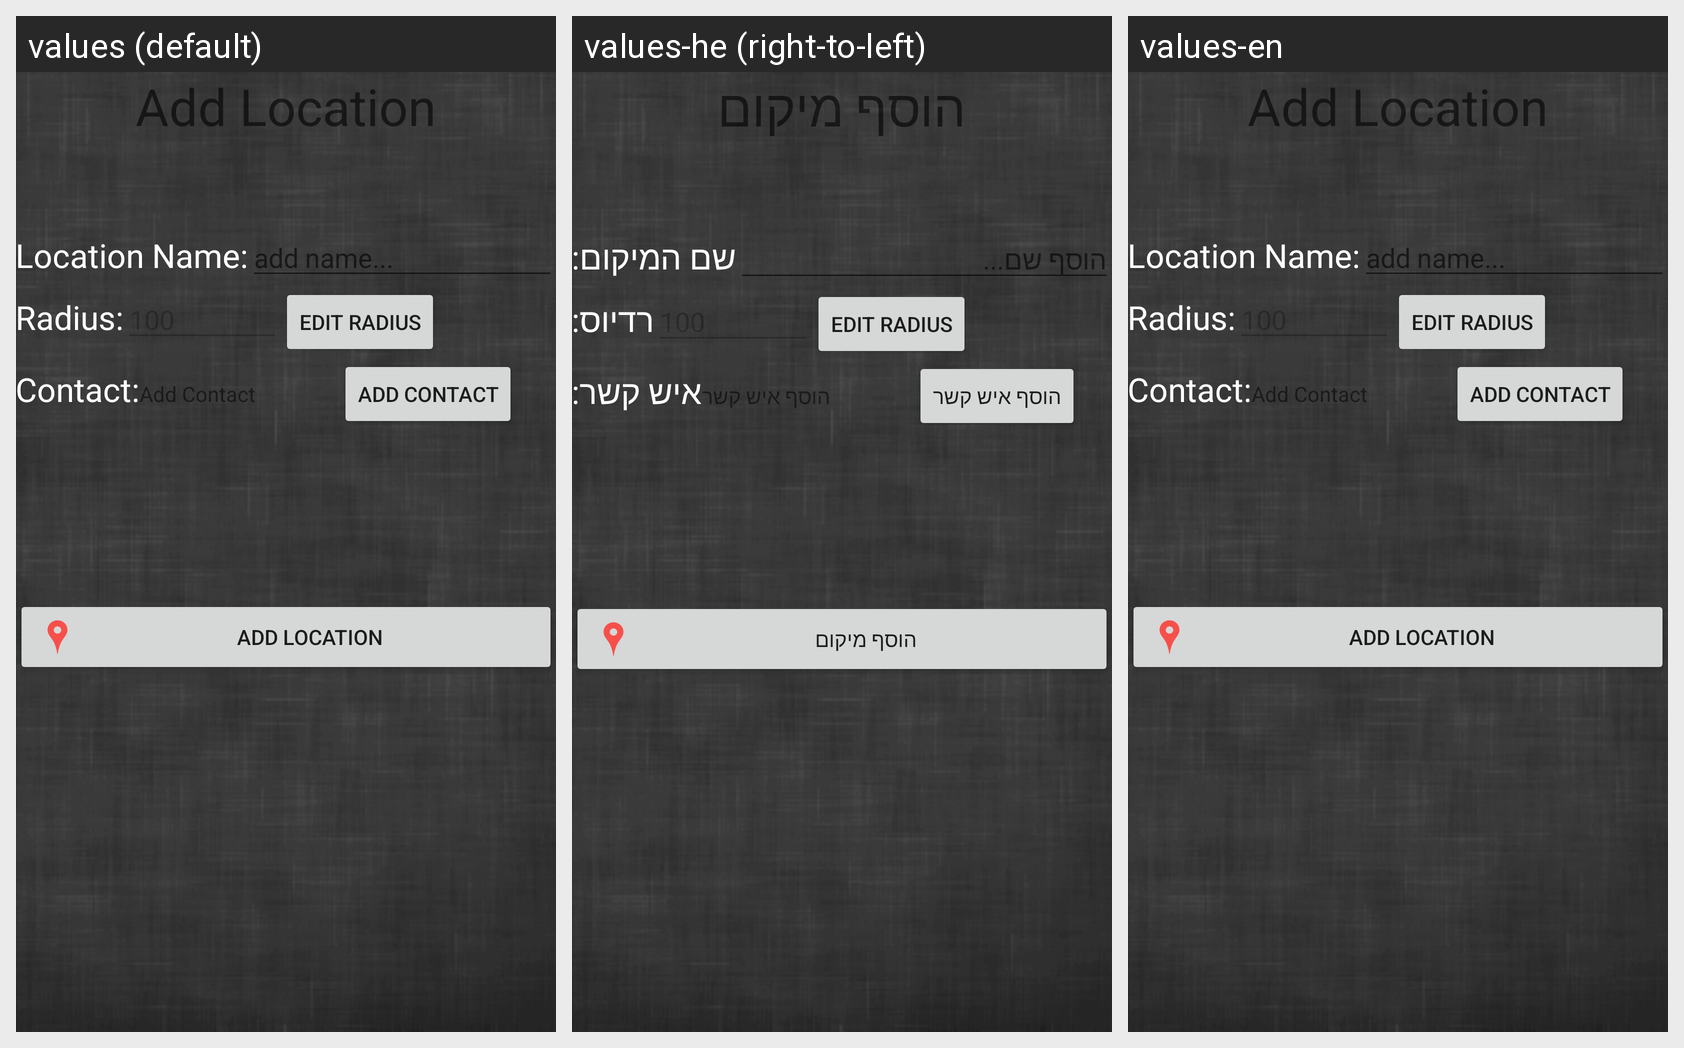

The same Android screen rendered under several of its app's locales, left to right. List the strings drawn on it with the default value and each locale's translation.
Android screen res/layout/activity_add_location.xml rendered under 3 locales, left to right: values (default), values-he (right-to-left), values-en. Device: Nexus 5 (rendered at 1080×1920; each locale shown at half size, 540×960, under a caption strip naming it); theme AppTheme.
Strings drawn on this screen, with the default value and each locale's value (text and hints the layout hard-codes appear in the picture but are not listed):

add_location
  values: Add Location
  values-he: הוסף מיקום
  values-en: Add Location  [not translated; the default value is used]

add_location_name
  values: Location Name:
  values-he: שם המיקום:
  values-en: Location Name:  [not translated; the default value is used]

add_location_name_hint
  values: add name...
  values-he: הוסף שם...
  values-en: add name...  [not translated; the default value is used]

add_location_radius
  values: Radius:
  values-he: רדיוס:
  values-en: Radius:  [not translated; the default value is used]

add_location_radius_hint
  values: add radius...
  values-he: הוסף רדיוס...
  values-en: add radius...  [not translated; the default value is used]

edit_radius
  values: Edit radius
  values-he: Edit radius  [not translated; the default value is used]
  values-en: Edit radius  [not translated; the default value is used]

add_location_contact
  values: Contact:
  values-he: איש קשר:
  values-en: Contact:  [not translated; the default value is used]

add_contact_button
  values: Add Contact
  values-he: הוסף איש קשר
  values-en: Add Contact  [not translated; the default value is used]
